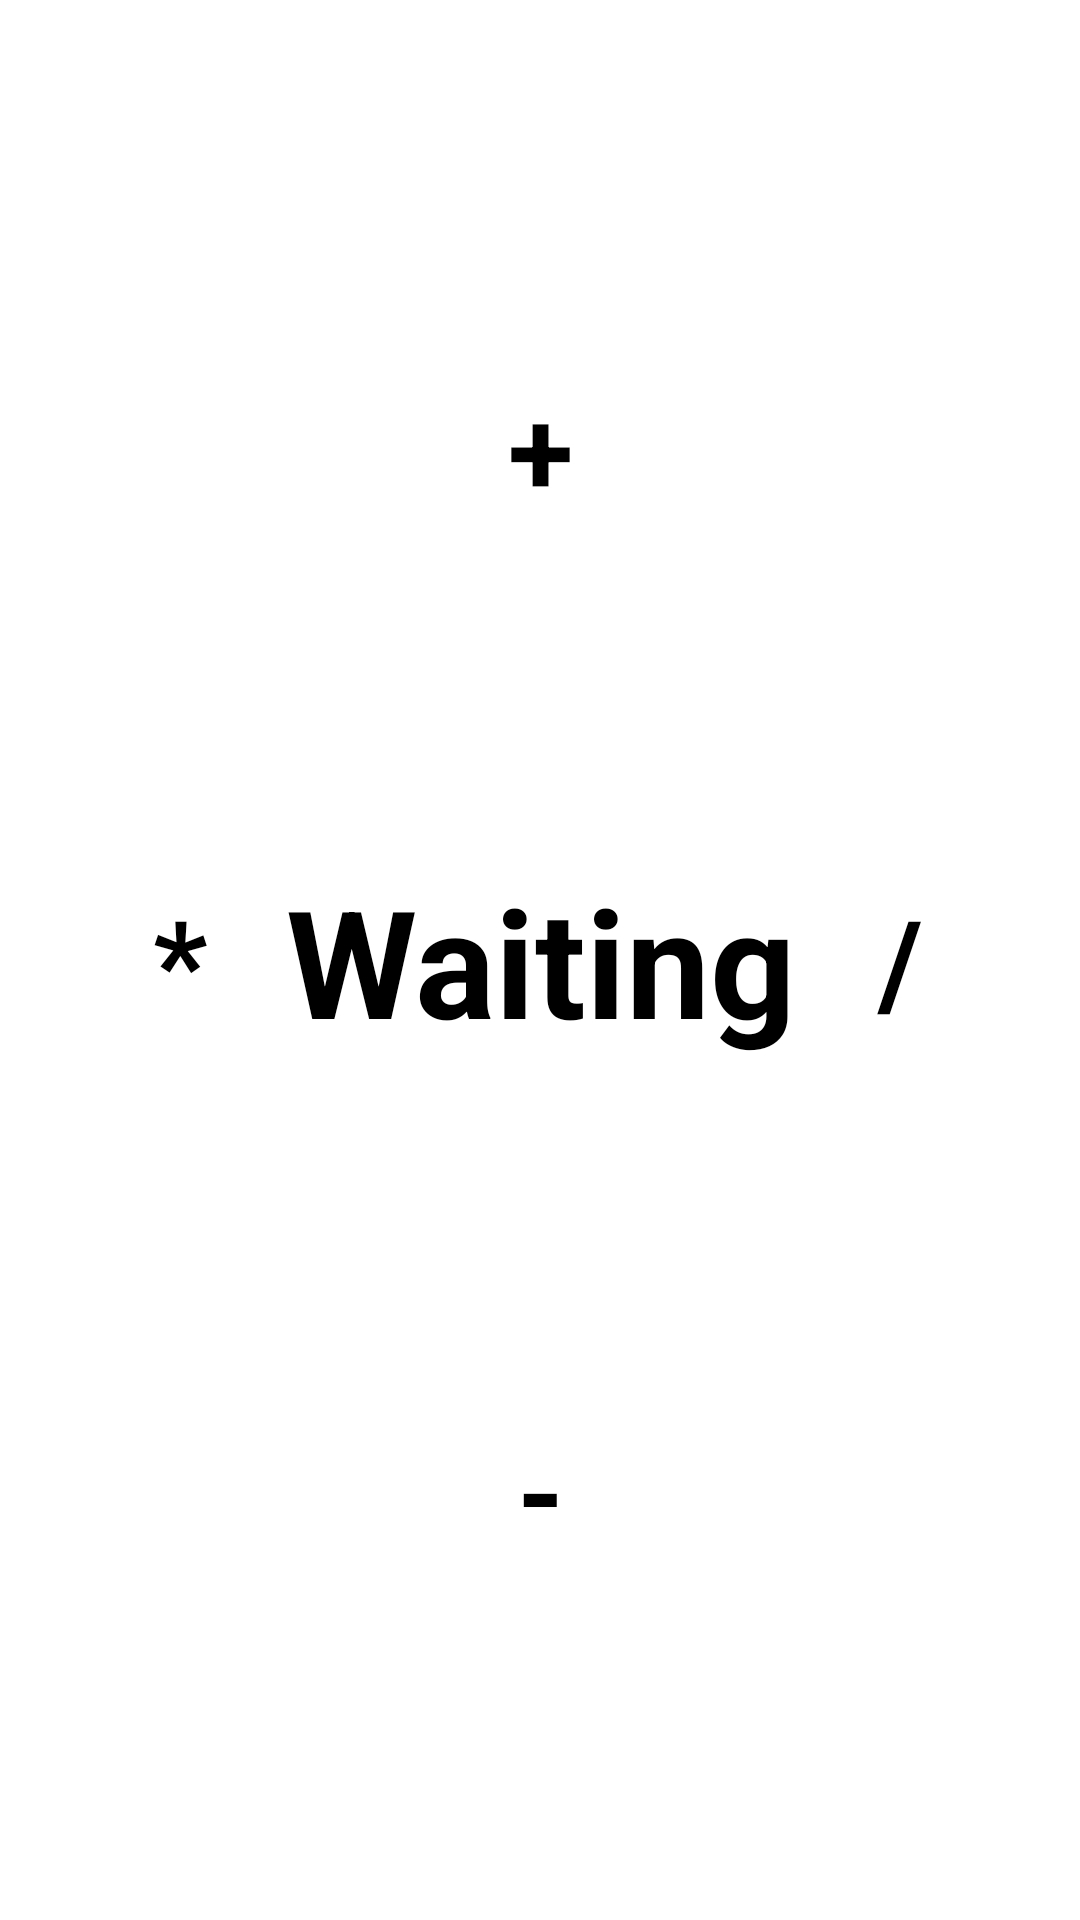

This screen was rendered from an Android layout file. Write that file and the resources it references.
<!-- AndroidManifest.xml: activity theme AppTheme -->
<!-- res/layout/activity_main.xml -->
<FrameLayout xmlns:android="http://schemas.android.com/apk/res/android"
    xmlns:tools="http://schemas.android.com/tools"
    android:layout_width="match_parent"
    android:layout_height="match_parent"
    android:background="#ffffff"
    tools:context="com.liriansu.android.twentyfour.MainActivity">

    <TextView
        android:id="@+id/score_board"
        android:layout_width="match_parent"
        android:layout_height="match_parent"
        android:gravity="center"
        android:keepScreenOn="true"
        android:text="@string/motion_waiting"
        android:textColor="#000000"
        android:textSize="50sp"
        android:textStyle="bold" />

    <TextView
        android:id="@+id/math_plus"
        android:layout_width="120dp"
        android:layout_height="176dp"
        android:layout_gravity="center_horizontal|top"
        android:gravity="bottom|center"
        android:text="@string/math_plus"
        android:textColor="#000000"
        android:textSize="40sp"
        android:textStyle="bold" />

    <TextView
        android:id="@+id/math_multiple"
        android:layout_width="120dp"
        android:layout_height="100dp"
        android:layout_gravity="left|center_vertical"
        android:gravity="center"
        android:text="@string/math_multiple"
        android:textColor="#000000"
        android:textSize="40sp"
        android:textStyle="bold" />

    <TextView
        android:id="@+id/math_divide"
        android:layout_width="120dp"
        android:layout_height="100dp"
        android:layout_gravity="right|center_vertical"
        android:gravity="center"
        android:text="@string/math_divide"
        android:textColor="#000000"
        android:textSize="40sp"
        android:textStyle="bold" />

    <TextView
        android:id="@+id/math_minus"
        android:layout_width="120dp"
        android:layout_height="170dp"
        android:layout_gravity="bottom|center_horizontal"
        android:gravity="top|center"
        android:text="@string/math_minus"
        android:textColor="#000000"
        android:textSize="40sp"
        android:textStyle="bold" />

    <Button
        android:id="@+id/replay_button"
        android:layout_width="220dp"
        android:layout_height="80dp"
        android:layout_gravity="center_horizontal|bottom"
        android:text="@string/button_replay"
        android:textColor="#000000"
        android:textSize="50sp"
        android:visibility="invisible" />

    <TextView
        android:id="@+id/card_count"
        android:layout_width="150dp"
        android:layout_height="90dp"
        android:layout_gravity="right|top"
        android:gravity="bottom|center"
        android:textColor="#000000"
        android:textSize="30sp"
        android:textStyle="bold"/>

</FrameLayout>
<!-- resources referenced by this layout -->
<resources>
  <string name="button_replay">Replay</string>
  <string name="math_divide">/</string>
  <string name="math_minus">-</string>
  <string name="math_multiple">*</string>
  <string name="math_plus">+</string>
  <string name="motion_waiting">Waiting</string>
  <style name="AppTheme" parent="Theme.AppCompat.NoActionBar">
      </style>
</resources>
